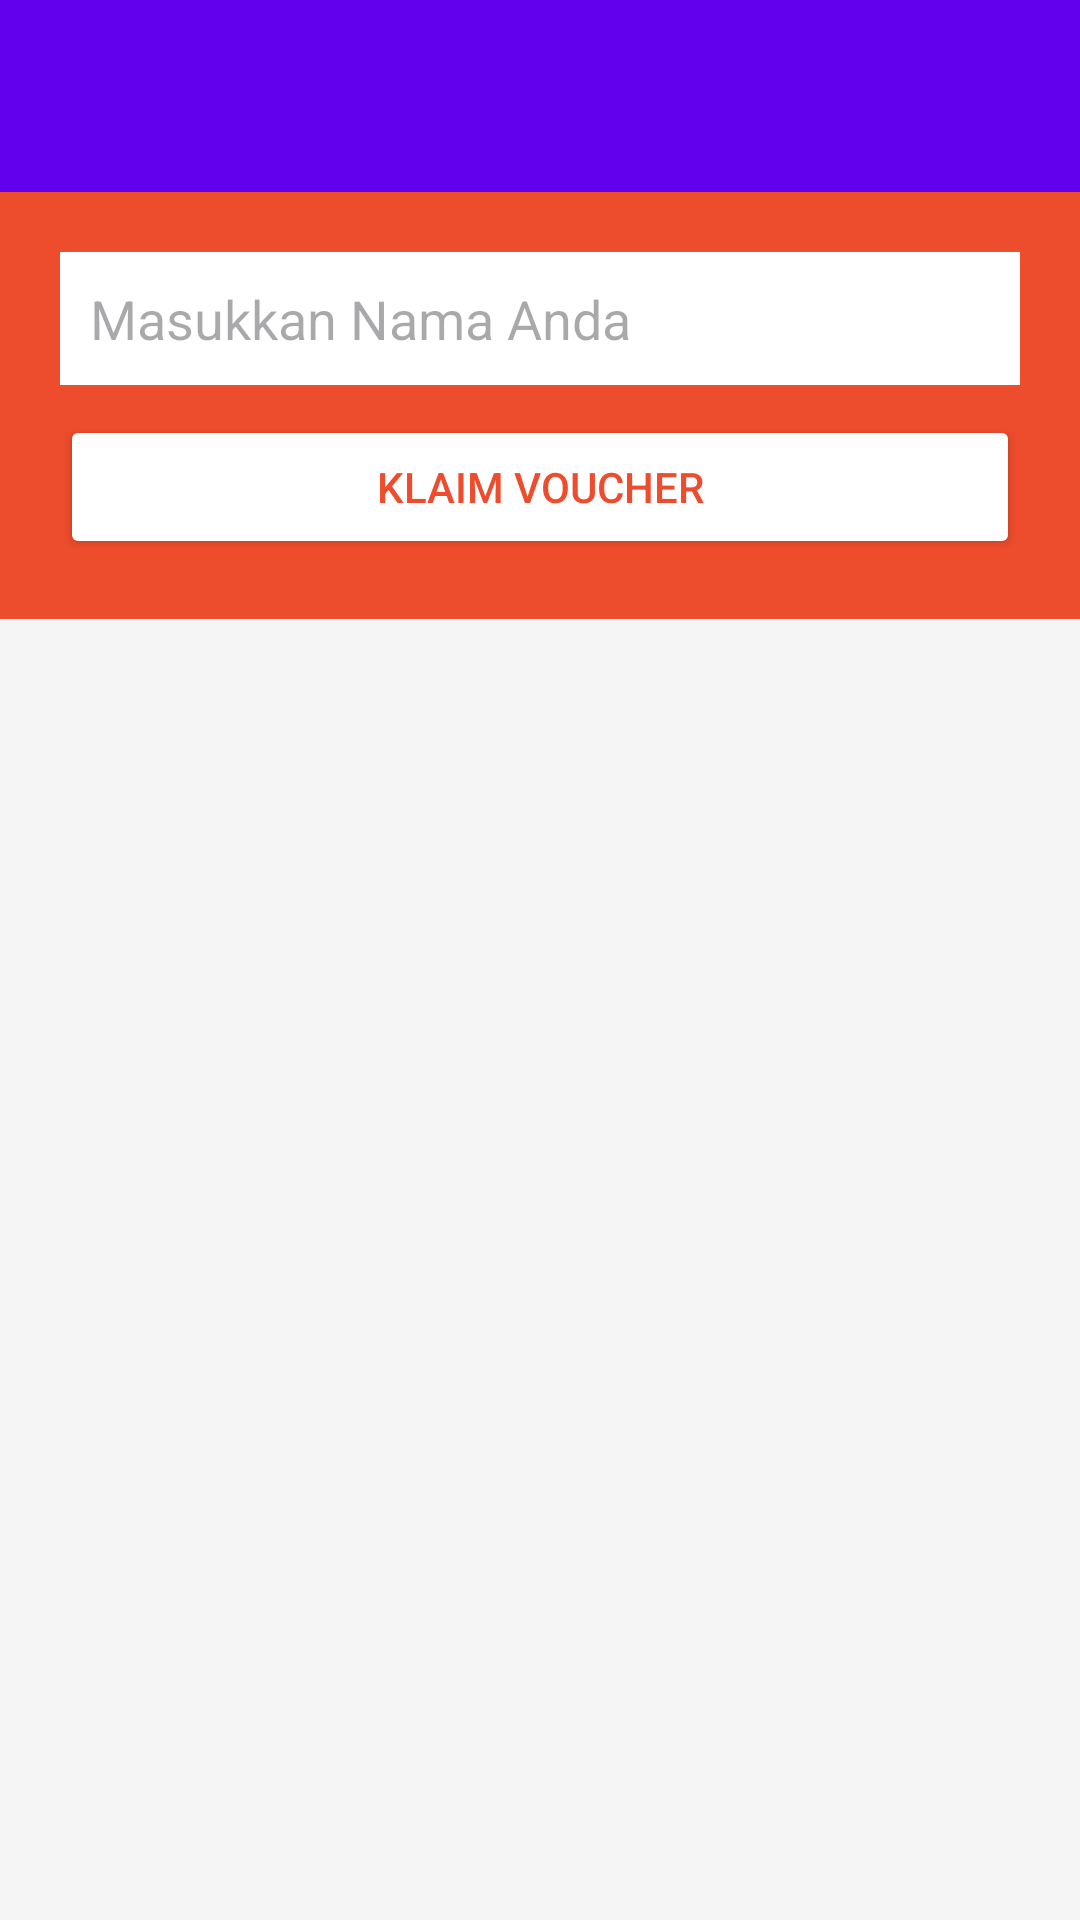

Write the Android layout XML for this screen, with the resource values it uses.
<!-- AndroidManifest.xml: application theme Theme.CobaApps -->
<!-- res/layout/activity_second.xml -->
<?xml version="1.0" encoding="utf-8"?>
<LinearLayout xmlns:android="http://schemas.android.com/apk/res/android"
    xmlns:app="http://schemas.android.com/apk/res-auto"
    android:id="@+id/main"
    android:layout_width="match_parent"
    android:layout_height="match_parent"
    android:orientation="vertical"
    android:background="#F5F5F5">

    <androidx.appcompat.widget.Toolbar
        android:id="@+id/toolbar"
        android:layout_width="match_parent"
        android:layout_height="?attr/actionBarSize"
        android:background="?attr/colorPrimary"
        android:elevation="4dp"
        app:popupTheme="@style/ThemeOverlay.AppCompat.Light"
        app:titleTextColor="@android:color/white" />

    <LinearLayout
        android:layout_width="match_parent"
        android:layout_height="wrap_content"
        android:orientation="vertical"
        android:background="#EE4D2D"
        android:padding="20dp">

        <EditText
            android:id="@+id/inputNama"
            android:layout_width="match_parent"
            android:layout_height="wrap_content"
            android:hint="Masukkan Nama Anda"
            android:background="#FFFFFF"
            android:padding="10dp"
            android:inputType="text"/>

        <Button
            android:id="@+id/btnSubmit"
            android:layout_width="match_parent"
            android:layout_height="wrap_content"
            android:layout_marginTop="10dp"
            android:text="KLAIM VOUCHER"
            android:backgroundTint="#FFFFFF"
            android:textColor="#EE4D2D" />
    </LinearLayout>

    <ScrollView
        android:layout_width="match_parent"
        android:layout_height="match_parent"
        android:fillViewport="true">
    </ScrollView>
</LinearLayout>
<!-- resources referenced by this layout -->
<resources>
  <style name="Theme.CobaApps" parent="Base.Theme.CobaApps" />
  <style name="Base.Theme.CobaApps" parent="Theme.Material3.DayNight.NoActionBar">
          <item name="colorPrimary">@color/purple_500</item>
          <item name="colorOnPrimary">@color/white</item>
          <item name="android:statusBarColor">?attr/colorPrimary</item>
      </style>
  <color name="purple_500">#FF6200EE</color>
  <color name="white">#FFFFFFFF</color>
</resources>
